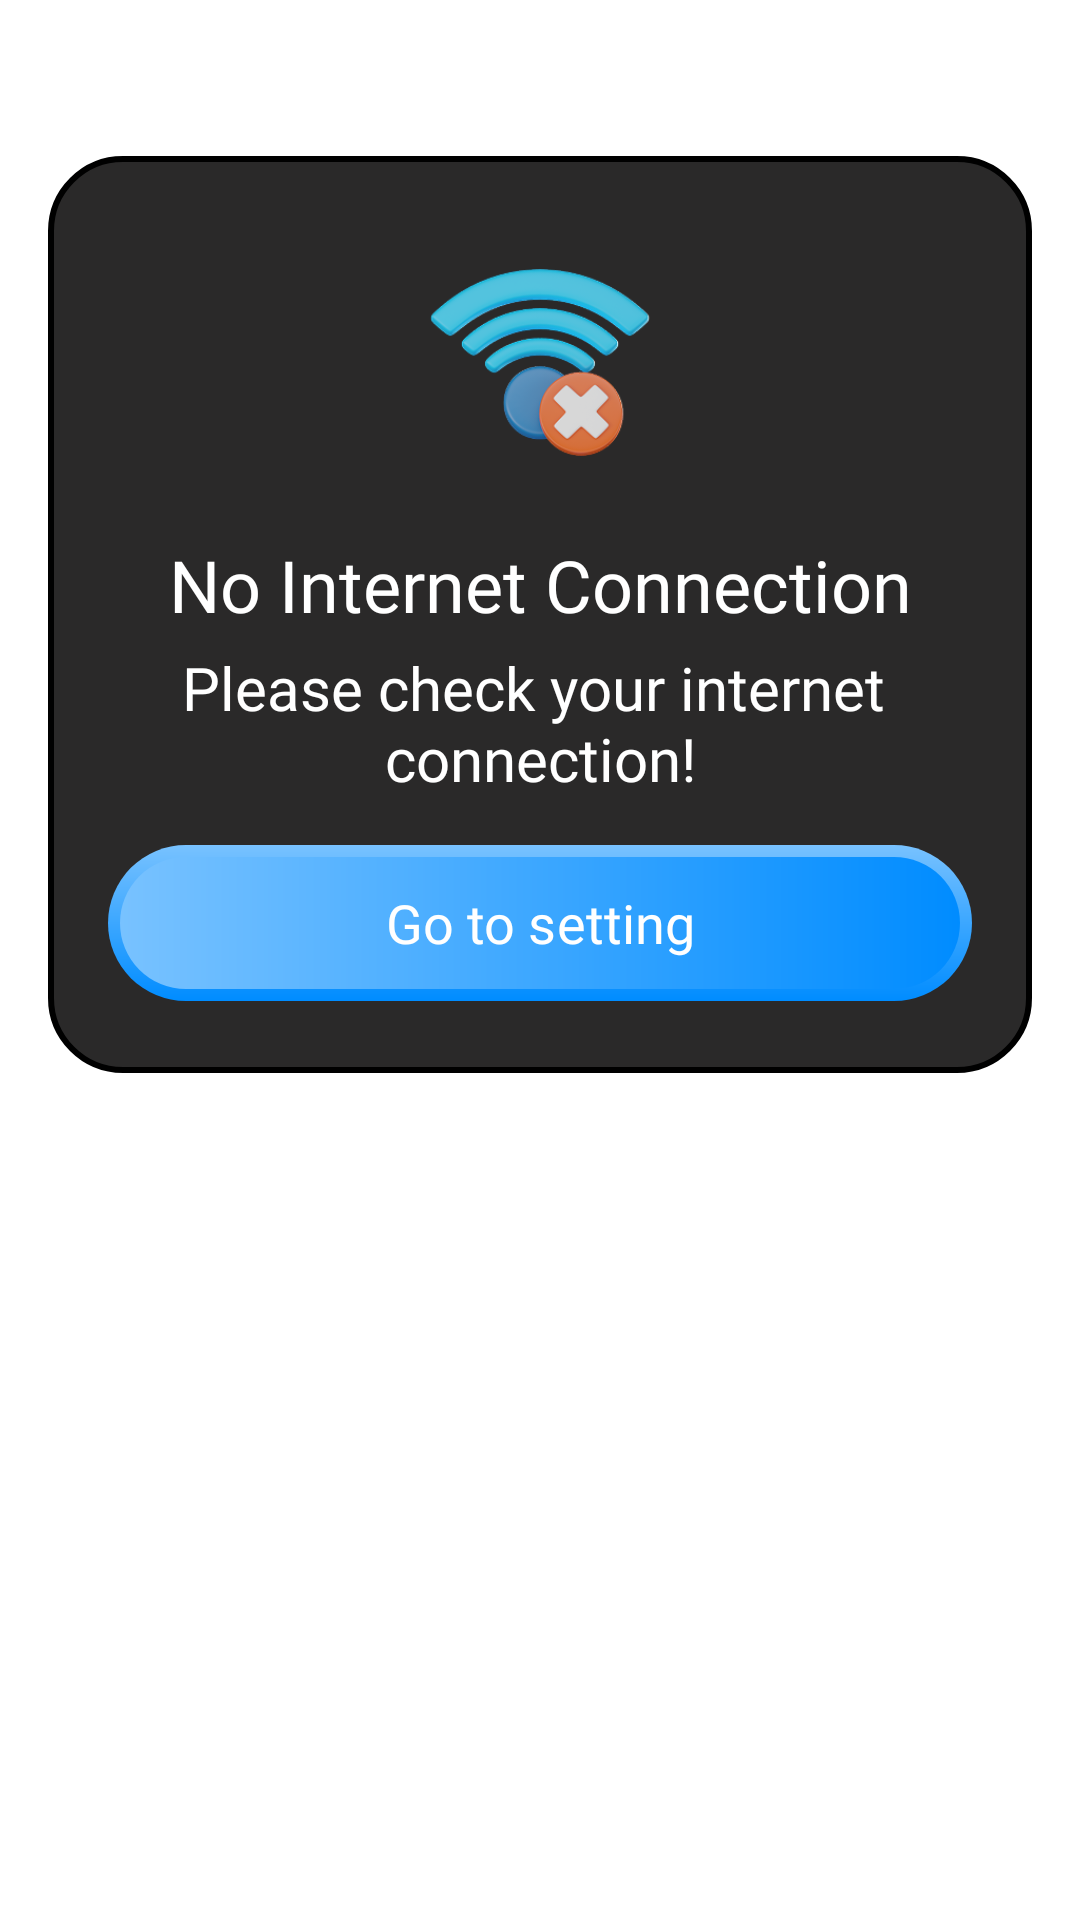

Produce the Android XML layout that renders to this screen, including the resource entries it uses.
<!-- AndroidManifest.xml: application theme Theme.TextRepeat -->
<!-- res/layout/layout_dialog_no_internet.xml -->
<?xml version="1.0" encoding="utf-8"?>
<RelativeLayout xmlns:android="http://schemas.android.com/apk/res/android"
    android:layout_width="match_parent"
    android:layout_height="wrap_content">

    <LinearLayout
        android:layout_width="match_parent"
        android:layout_height="wrap_content"
        android:layout_marginTop="52dp"
        android:background="@drawable/bg_dialog"
        android:gravity="center"
        android:layout_marginHorizontal="16dp"
        android:orientation="vertical"
        android:paddingHorizontal="20dp"
        android:paddingVertical="24dp">

        <ImageView
            android:id="@+id/imgContent"
            android:layout_width="90dp"
            android:layout_height="wrap_content"
            android:adjustViewBounds="true"
            android:src="@drawable/img_no_internet" />

        <TextView
            android:layout_width="match_parent"
            android:layout_height="wrap_content"
            android:layout_marginTop="16dp"
            android:fontFamily="@font/poppins_bold"
            android:gravity="center"
            android:includeFontPadding="false"
            android:text="@string/no_internet"
            android:textColor="#FFFFFF"
            android:textSize="24sp" />

        <TextView
            android:layout_width="match_parent"
            android:layout_height="wrap_content"
            android:layout_marginTop="8dp"
            android:fontFamily="@font/poppins_regular"
            android:gravity="center"
            android:includeFontPadding="false"
            android:text="@string/txt_content_dialog_no_internet"
            android:textColor="#FFFFFF"
            android:textSize="20sp" />

        <TextView
            android:id="@+id/txtAction"
            android:layout_width="match_parent"
            android:layout_height="52dp"
            android:layout_marginTop="16dp"
            android:ellipsize="marquee"
            android:background="@drawable/bg_button_gradient_blue"
            android:fontFamily="@font/poppins_semibold"
            android:gravity="center"
            android:paddingHorizontal="8dp"
            android:singleLine="true"
            android:text="@string/go_to_setting"
            android:textColor="#FFFFFF"
            android:textSize="18sp" />

    </LinearLayout>


</RelativeLayout>
<!-- resources referenced by this layout -->
<resources>
  <!-- drawable bg_button_gradient_blue (drawable) -->
  <?xml version="1.0" encoding="utf-8"?>
  <layer-list xmlns:android="http://schemas.android.com/apk/res/android">
      <item>
          <shape android:shape="rectangle">
              <gradient
                  android:angle="270"
                  android:startColor="#78C2FF"
                  android:endColor="#008CFF"
                  android:type="linear" />
              <corners android:radius="100dp" />
          </shape>
      </item>
  
      <item
          android:bottom="4dp"
          android:left="4dp"
          android:right="4dp"
          android:top="4dp">
          <shape android:shape="rectangle">
              <gradient
                  android:angle="0"
                  android:startColor="#78C2FF"
                  android:endColor="#008CFF"
                  android:type="linear" />
              <corners android:radius="100dp" />
          </shape>
      </item>
  </layer-list>
  <!-- drawable bg_dialog (drawable) -->
  <?xml version="1.0" encoding="utf-8"?>
  <shape xmlns:android="http://schemas.android.com/apk/res/android">
      <solid android:color="#2A2929" />
      <stroke android:width="2dp" />
      <corners android:radius="24dp" />
  </shape>
  <!-- drawable img_no_internet: png bitmap (drawable, 36675 bytes) -->
  <string name="go_to_setting">Go to setting</string>
  <string name="no_internet">No Internet Connection</string>
  <string name="txt_content_dialog_no_internet">Please check your internet \nconnection!</string>
  <style name="Theme.TextRepeat" parent="Theme.MaterialComponents.DayNight.NoActionBar">
          
          <item name="colorPrimary">@color/purple_500</item>
          <item name="colorPrimaryVariant">@color/purple_700</item>
          <item name="colorOnPrimary">@color/white</item>
          
          <item name="colorSecondary">@color/teal_200</item>
          <item name="colorSecondaryVariant">@color/teal_700</item>
          <item name="colorOnSecondary">@color/black</item>
          
          <item name="android:statusBarColor">?attr/colorPrimaryVariant</item>
          
      </style>
  <color name="purple_500">#FF6200EE</color>
  <color name="purple_700">#FF3700B3</color>
  <color name="white">#FFFFFFFF</color>
  <color name="teal_200">#FF03DAC5</color>
  <color name="teal_700">#FF018786</color>
  <color name="black">#FF000000</color>
</resources>
